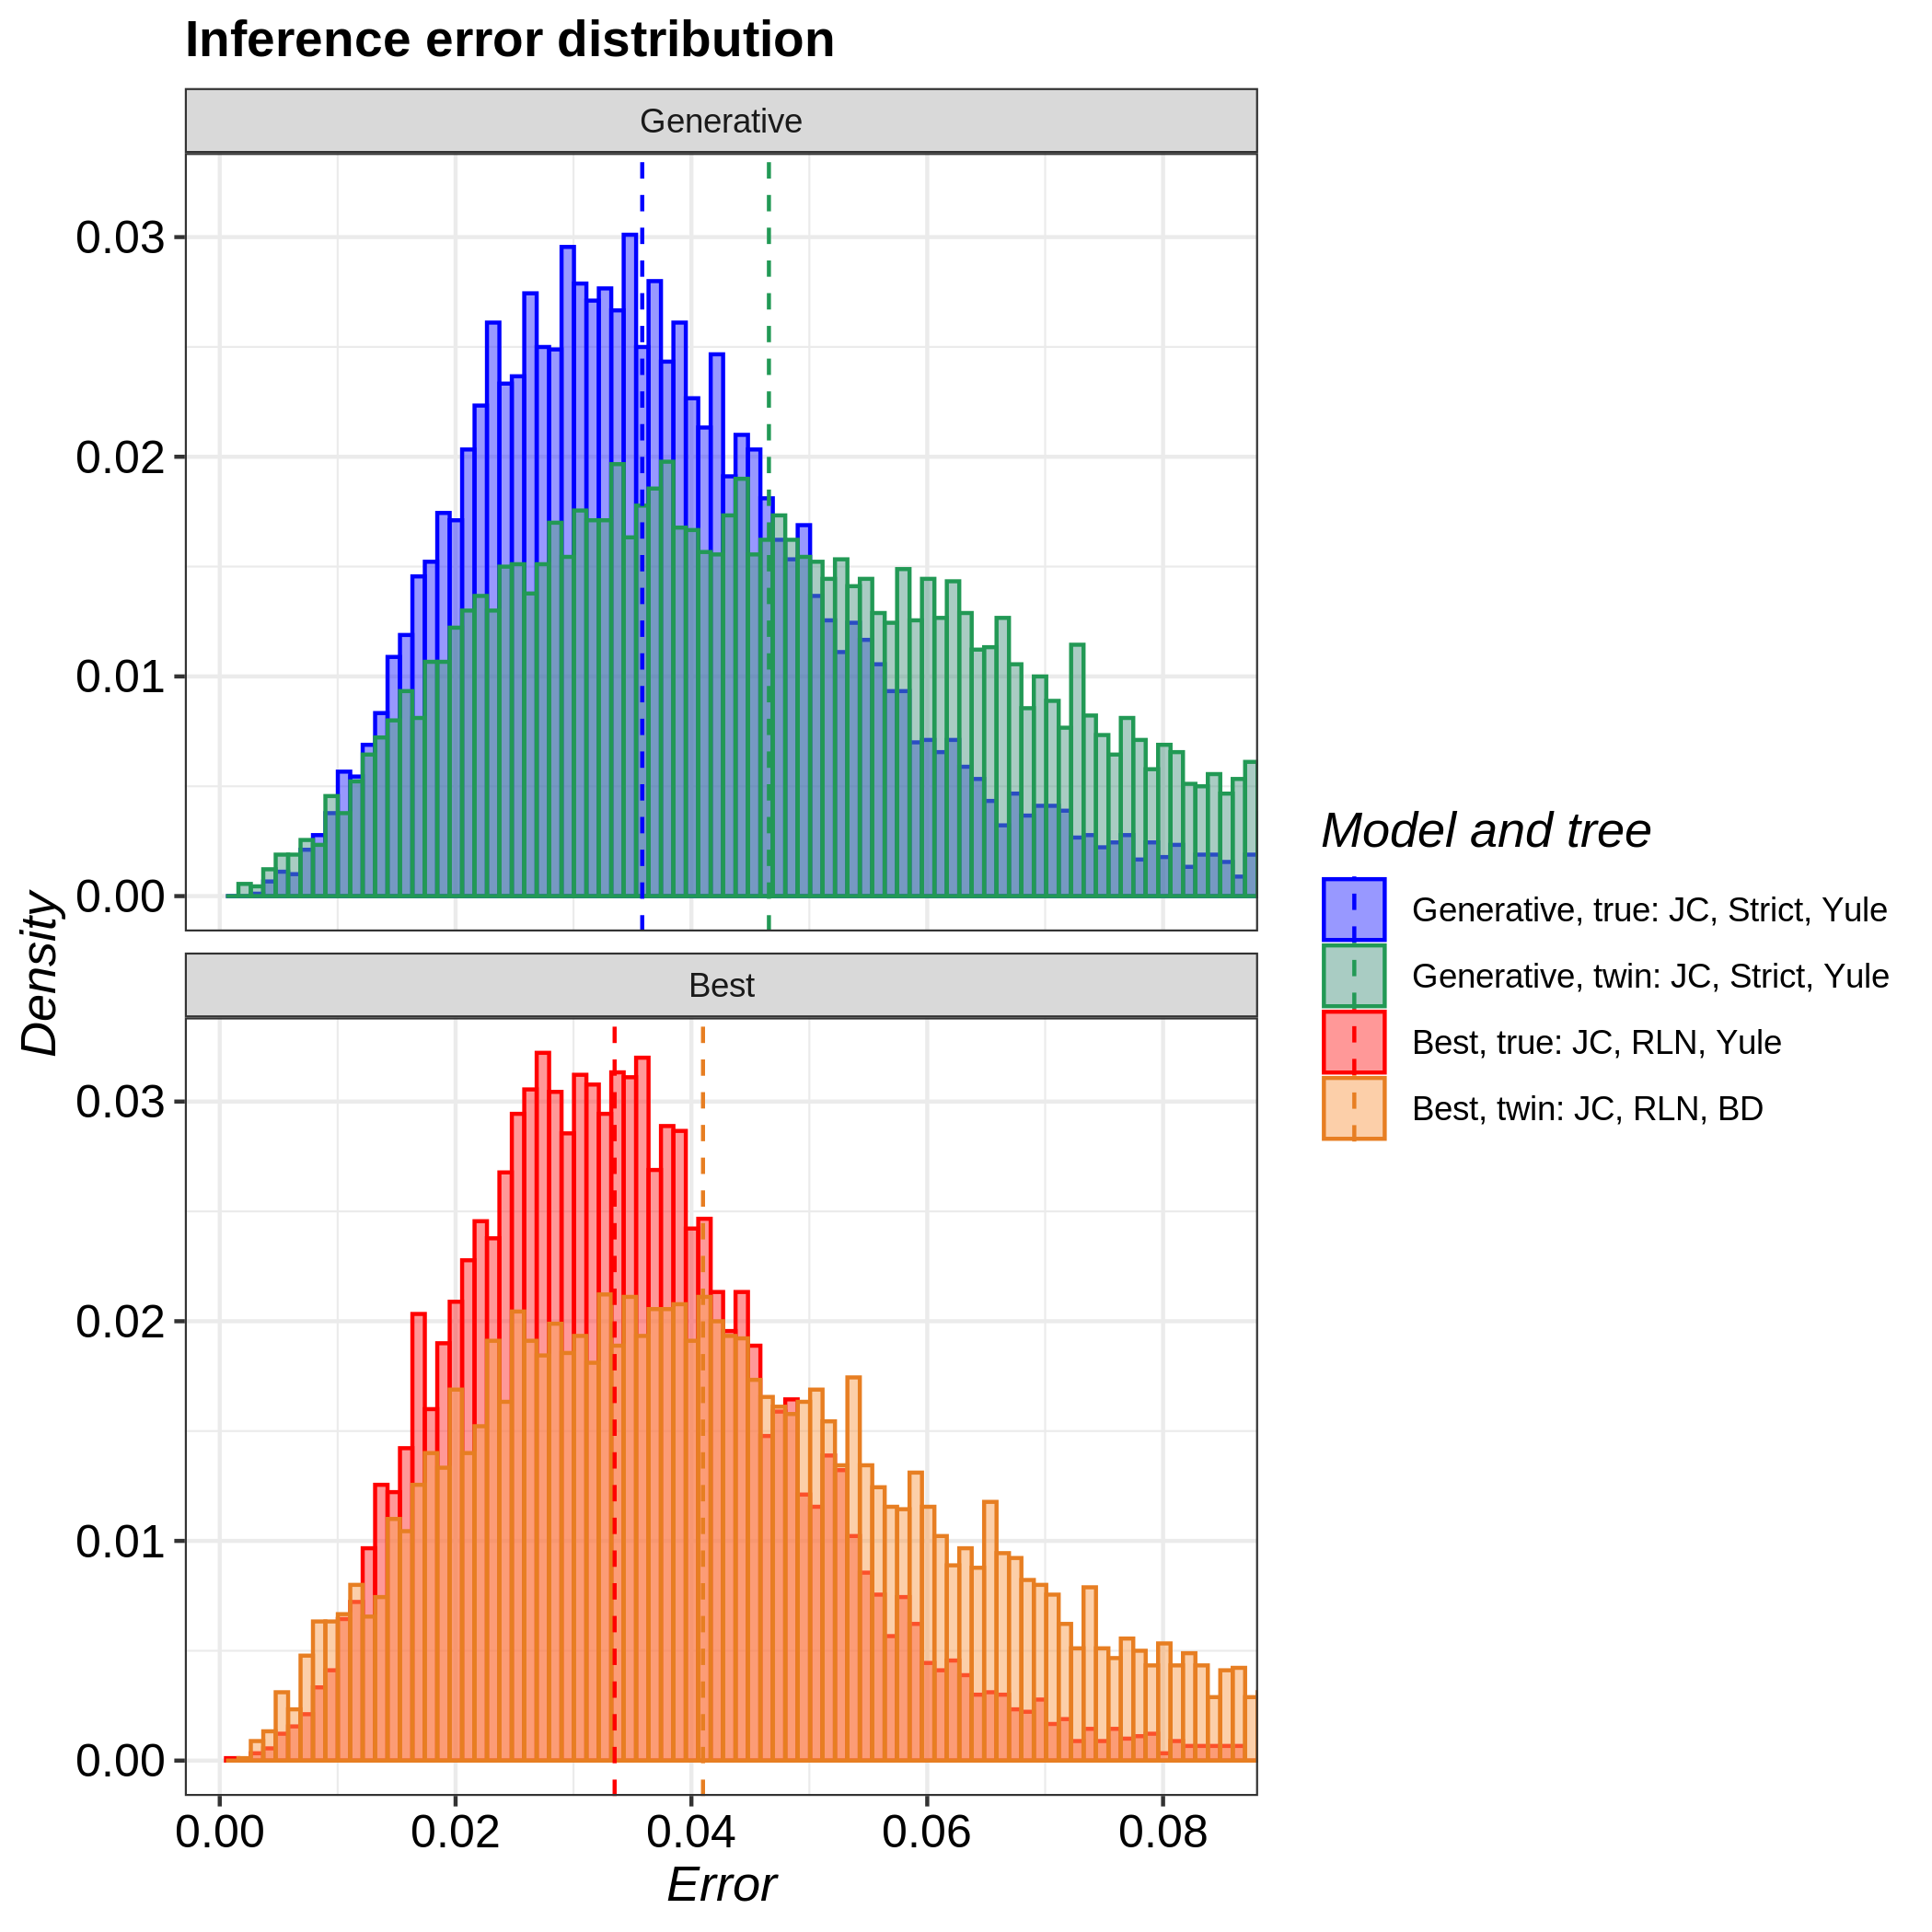

The file beside this chart, header and first rows:
tree, inference_model, inference_model_weight, site_model, clock_model, tree_prior, error_1, error_2, error_3, error_4, error_5, error_6, error_7, error_8, error_9, error_10, error_11, error_12, error_13, error_14, error_15, error_16, error_17, error_18
true, generative, NA, JC69, strict, yule, 0.01566, 0.05196, 0.02746, 0.04041, 0.03451, 0.04443, 0.02947, 0.02072, 0.02927, 0.03239, 0.04779, 0.04242, 0.03225, 0.04985, 0.03399, 0.031, 0.05086, 0.02404
true, candidate, 0.9981, JC69, relaxed_log_normal, yule, 0.04935, 0.03777, 0.0288, 0.02751, 0.04248, 0.02761, 0.02986, 0.03687, 0.01494, 0.02644, 0.04008, 0.04876, 0.04568, 0.08751, 0.06169, 0.04486, 0.01943, 0.07721
twin, generative, NA, JC69, strict, yule, 0.08758, 0.03915, 0.03989, 0.08569, 0.07921, 0.05543, 0.07364, 0.1211, 0.03469, 0.05226, 0.1404, 0.03981, 0.1092, 0.04958, 0.01541, 0.1012, 0.02901, 0.06757
twin, candidate, 0.7244, JC69, relaxed_log_normal, birth_death, 0.05202, 0.04688, 0.07981, 0.02904, 0.07222, 0.08051, 0.07476, 0.02845, 0.02515, 0.05667, 0.05319, 0.0459, 0.02149, 0.04976, 0.0462, 0.04817, 0.0953, 0.04719
